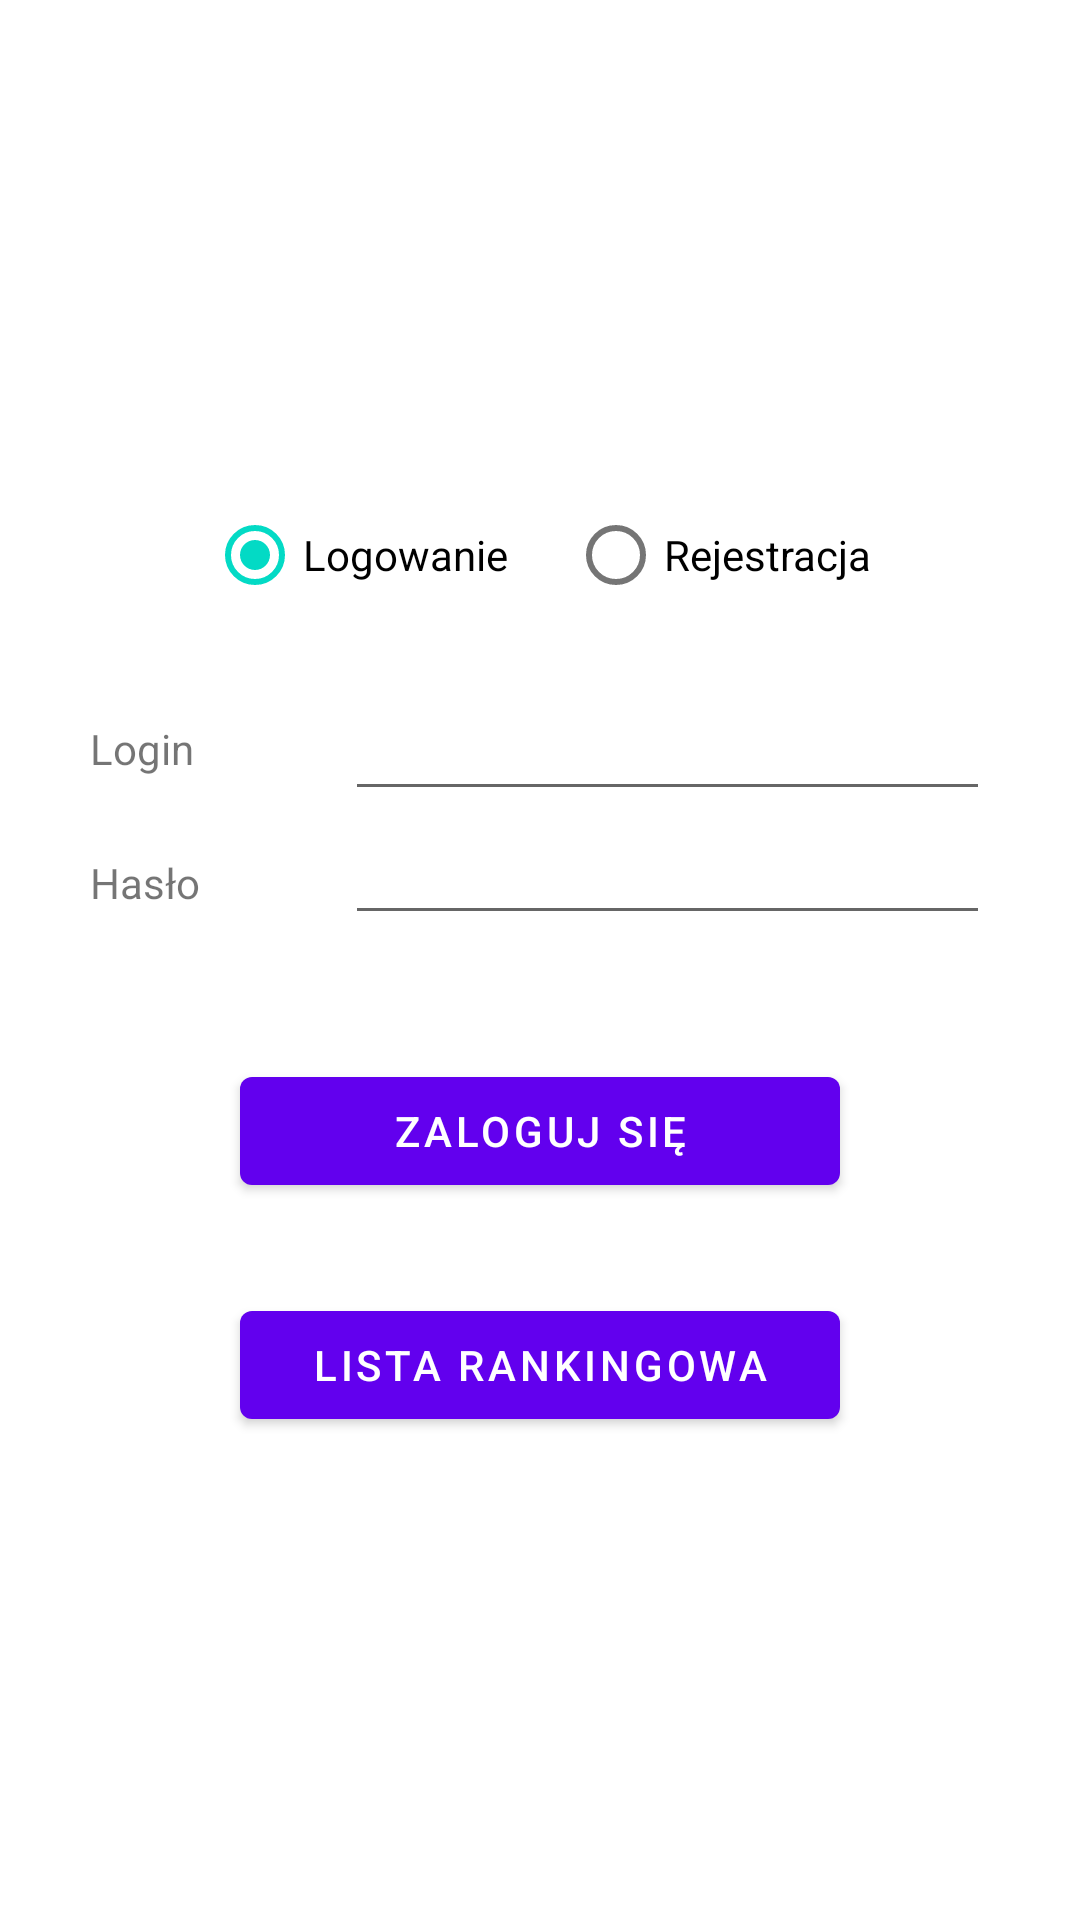

Write the Android layout XML for this screen, with the resource values it uses.
<!-- AndroidManifest.xml: application theme Theme.GraLOS -->
<!-- res/layout/activity_login.xml -->
<?xml version="1.0" encoding="utf-8"?>
<androidx.constraintlayout.widget.ConstraintLayout xmlns:android="http://schemas.android.com/apk/res/android"
    xmlns:app="http://schemas.android.com/apk/res-auto"
    xmlns:tools="http://schemas.android.com/tools"
    android:layout_width="match_parent"
    android:layout_height="match_parent"
    tools:context=".LoginActivity">

    <FrameLayout
        android:layout_width="match_parent"
        android:layout_height="match_parent"
        android:padding="30dp"
        tools:layout_editor_absoluteX="0dp"
        tools:layout_editor_absoluteY="0dp"
        >

        <LinearLayout
            android:layout_width="match_parent"
            android:layout_height="wrap_content"
            android:orientation="vertical"
            android:layout_gravity="center_vertical"
           >

            <RadioGroup
                android:id="@+id/radioGroup"
                android:layout_width="match_parent"
                android:layout_height="match_parent"
                android:layout_marginBottom="20dp"
                android:gravity="center"
                android:orientation="horizontal">

                <RadioButton
                    android:id="@+id/radioButtonL"
                    android:layout_width="wrap_content"
                    android:layout_height="wrap_content"
                    android:layout_marginRight="10dp"
                    android:checked="true"
                    android:gravity="center"
                    android:text="Logowanie" />

                <RadioButton
                    android:id="@+id/radioButtonR"
                    android:layout_width="wrap_content"
                    android:layout_height="wrap_content"
                    android:layout_marginLeft="10dp"
                    android:text="Rejestracja" />


            </RadioGroup>

            <LinearLayout
                android:layout_width="match_parent"
                android:layout_height="wrap_content"
                android:orientation="horizontal"
                android:layout_gravity="center_vertical"
                android:gravity="center">


                <TextView
                    android:id="@+id/textViewLogin"
                    android:layout_width="80dp"
                    android:layout_height="wrap_content"
                    android:layout_weight="1"
                    android:text="Login" />

                <EditText
                    android:id="@+id/editTextLogin"
                    android:layout_width="wrap_content"
                    android:layout_height="wrap_content"
                    android:layout_weight="1"
                    android:ems="10"
                    android:inputType="textPersonName" />
            </LinearLayout>

            <LinearLayout
                android:layout_width="match_parent"
                android:layout_height="wrap_content"
                android:orientation="horizontal">

                <TextView
                    android:id="@+id/textViewPassword"
                    android:layout_width="80dp"
                    android:layout_height="wrap_content"
                    android:layout_weight="1"
                    android:text="Hasło" />

                <EditText
                    android:id="@+id/editTextPassword"
                    android:layout_width="wrap_content"
                    android:layout_height="wrap_content"
                    android:layout_weight="1"
                    android:ems="10"
                    android:inputType="textPassword" />
            </LinearLayout>

            <LinearLayout
                android:id="@+id/linearLayoutRepPass"
                android:layout_width="match_parent"
                android:layout_height="match_parent"
                android:orientation="horizontal"
                android:visibility="invisible">

                <TextView
                    android:id="@+id/textViewRepPassword"
                    android:layout_width="80dp"
                    android:layout_height="wrap_content"
                    android:layout_weight="1"
                    android:text="Powtórz hasło" />

                <EditText
                    android:id="@+id/editTextRepPassword"
                    android:layout_width="wrap_content"
                    android:layout_height="wrap_content"
                    android:layout_weight="1"
                    android:ems="10"
                    android:inputType="textPassword" />
            </LinearLayout>

            <Button
                android:id="@+id/buttonLogReg"
                android:layout_width="match_parent"
                android:layout_height="wrap_content"
                android:layout_marginHorizontal="50dp"
                android:text="Zaloguj się" />

            <Button
                android:id="@+id/buttonRankingList"
                android:layout_width="match_parent"
                android:layout_height="wrap_content"
                android:layout_marginHorizontal="50dp"
                android:layout_marginTop="30dp"
                android:text="Lista Rankingowa" />
        </LinearLayout>
    </FrameLayout>
</androidx.constraintlayout.widget.ConstraintLayout>
<!-- resources referenced by this layout -->
<resources>
  <style name="Theme.GraLOS" parent="Theme.MaterialComponents.DayNight.DarkActionBar">
          
          <item name="colorPrimary">@color/purple_500</item>
          <item name="colorPrimaryVariant">@color/purple_700</item>
          <item name="colorOnPrimary">@color/white</item>
          
          <item name="colorSecondary">@color/teal_200</item>
          <item name="colorSecondaryVariant">@color/teal_700</item>
          <item name="colorOnSecondary">@color/black</item>
          
          <item name="android:statusBarColor" tools:targetApi="l">?attr/colorPrimaryVariant</item>
          
      </style>
  <!-- not gathered from this repository: default colours our renderer supplied (Android Studio template values) -->
  <color name="purple_500">#FF6200EE</color>
  <color name="purple_700">#FF3700B3</color>
  <color name="teal_200">#FF03DAC5</color>
  <color name="teal_700">#FF018786</color>
  <color name="black">#FF000000</color>
  <color name="white">#FFFFFFFF</color>
</resources>
